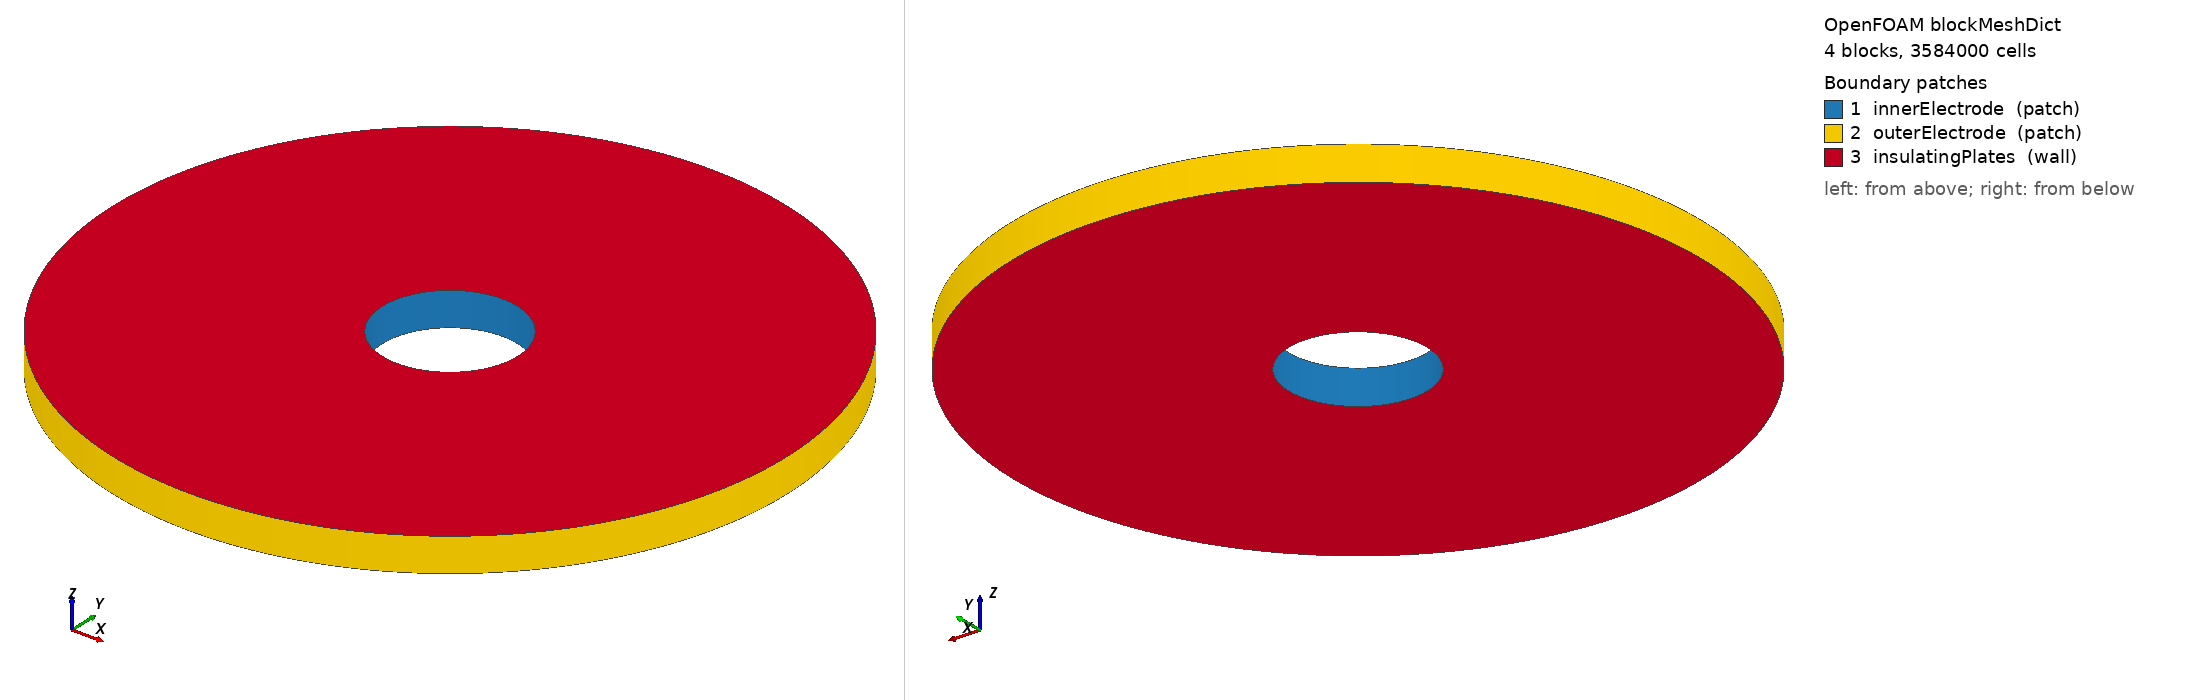

OpenFOAM case: the mesh blockMesh builds from blockMeshDict, 4 block(s), 3584000 cells. Boundary patches (legend numbers): 1 innerElectrode (patch), 2 outerElectrode (patch), 3 insulatingPlates (wall). Left view from above one corner, right view from below the opposite corner. Boundary conditions: 0 field file(s) under 0/; 0 of 3 drawn patches have an entry in a shipped field file.

=== system/blockMeshDict ===
/*--------------------------------*- C++ -*----------------------------------*\
| =========                 |                                                 |
| \\      /  F ield         | OpenFOAM 13 (Foundation)                        |
|  \\    /   O peration     | Version: 13                                     |
|   \\  /    A nd           | Web:  https://openfoam.org                      |
|    \\/     M anipulation  |                                                 |
\*---------------------------------------------------------------------------*/
FoamFile
{
    version     2.0;
    format      ascii;
    class       dictionary;
    object      blockMeshDict;
}
// * * * * * * * * * * * * * * * * * * * * * * * * * * * * * * * * * * * * * //
//
// HARTMANN-RESOLVED LAPTOP MESH for the Step-2 turbulent DNS case
// (RAM-CONSTRAINED REVISION).
//
//   This mesh replaces the original 200x96x70-per-block design after the
//   stress test on that mesh revealed swap thrashing on a 7.6 GiB laptop:
//   the 5.376e6-cell working set (~6.2 GiB) overflowed into swap and per-
//   step wall clock blew up by ~10x.  This revision drops N_theta from 96
//   to 64 (-33% cells) to bring the working set comfortably inside RAM.
//
//   Total cells now: 4 * 200 * 64 * 70 = 3.584e6  (~4.1 GiB working set)
//
//   Physics consequences of the N_theta cut:
//     - Azimuthal cell width at r_out:
//         96 -> 64 changes Delta_theta * r_out from 1.64 mm to 2.45 mm.
//     - Maximum resolvable azimuthal mode in full 360 deg annulus
//         (4 quadrant blocks) drops from k_theta_max = 192 to k_theta_max
//         = 128.  At our 5 mm integral scale, the perturbation peaks
//         around k_theta ~ 75 (depending on r), so we still resolve the
//         peak with ~50% margin to k_theta_max.
//     - Hartmann layer resolution UNCHANGED (still 11 wall cells per side
//         clustered at Delta_z_min = 7 um, ~8 cells inside delta_H).
//
//   Aspect ratio at the worst (corner) cell:
//     7 um (z) : 533 um (r) : 2.45 mm (theta)
//     -> Max aspect ratio ~ 350  (vs 226 in the 96-theta version)
//   The cell-determinant-warning floor will tighten slightly, but we
//   already accepted that warning class as a known, intentional feature.
//
// Geometry (mm; convertToMeters 0.001) -- unchanged:
//   r_in  = 20 mm,  r_out = 100 mm,  h = 10 mm,  Gamma = 8
//
// z-grading -- unchanged from the 96-theta version:
//   dz_min  =   7  um   (>= 5 cells across delta_H = 53 um, q = 1.2)
//   bulk dz ~ 199  um
//   Wall layer: 11 cells per side, q = 1.2, side span 225 um
//   Bulk:       48 uniform cells x 199 um
//   Total N_z = 70
//   Multi-grading per block (z-fractions, cell-fractions, expansion ratios):
//     wall (bottom):  z = 0.022505,  cells = 0.157143,  expansion = 6.1917
//     bulk:           z = 0.954990,  cells = 0.685714,  expansion = 1.0000
//     wall (top):     z = 0.022505,  cells = 0.157143,  expansion = 0.16151
//
// r-grading: 1.05 : 1   (unchanged)
// theta-grading: 1.0    (uniform; FFT-friendly)
//
// Time-step budget (after Hartmann resolution):
//   maxCo = 0.5, dz_min = 7 um, U_typ ~ 0.1 m/s (settled laminar)
//   ->   Dt_cap ~ 3.5e-5 s
//
// Wall-clock budget on 8 ranks of an 8-GiB-RAM laptop, no swap:
//   - per-step wall clock: ~5-10 s/step  (vs 78 s in the swap-bound run)
//   - laminar baseline 0 -> 0.5 s : ~14000 steps  -> ~ 14-20 hours
//     (still an overnight job)
//   - 50 ms perturbation restart   : ~1500 steps   -> ~ 2-4 hours
//
// * * * * * * * * * * * * * * * * * * * * * * * * * * * * * * * * * * * * * //

convertToMeters 0.001;     // dictionary entries are in millimetres

// ---------------------------------------------------------------------------
// Vertices  (identical to under-resolved debug / production / laminar baseline)
// ---------------------------------------------------------------------------
vertices
(
    // --- z = 0 plane, inner ring (r = 20 mm) ---
    ( 20    0    0)   //  0 : theta =   0
    (  0   20    0)   //  1 : theta =  90
    (-20    0    0)   //  2 : theta = 180
    (  0  -20    0)   //  3 : theta = 270

    // --- z = 0 plane, outer ring (r = 100 mm) ---
    ( 100    0    0)  //  4 : theta =   0
    (   0  100    0)  //  5 : theta =  90
    (-100    0    0)  //  6 : theta = 180
    (   0 -100    0)  //  7 : theta = 270

    // --- z = 10 mm plane, inner ring ---
    ( 20    0   10)   //  8
    (  0   20   10)   //  9
    (-20    0   10)   // 10
    (  0  -20   10)   // 11

    // --- z = 10 mm plane, outer ring ---
    ( 100    0   10)  // 12
    (   0  100   10)  // 13
    (-100    0   10)  // 14
    (   0 -100   10)  // 15
);

// ---------------------------------------------------------------------------
// Blocks
//   *** Cell counts: (N_r N_theta N_z) = (200 64 70) per block ***
//   Total: 4 * 200 * 64 * 70 = 3.584e6 cells
// ---------------------------------------------------------------------------
blocks
(
    // Block Q1 :  theta in [  0,  90]
    hex (0 4 5 1   8 12 13 9)
        (200 64 70)
        simpleGrading
        (
            1.05
            1.0
            (
                (0.022505 0.157143 6.1917)
                (0.954990 0.685714 1.0000)
                (0.022505 0.157143 0.16151)
            )
        )

    // Block Q2 :  theta in [ 90, 180]
    hex (1 5 6 2   9 13 14 10)
        (200 64 70)
        simpleGrading
        (
            1.05
            1.0
            (
                (0.022505 0.157143 6.1917)
                (0.954990 0.685714 1.0000)
                (0.022505 0.157143 0.16151)
            )
        )

    // Block Q3 :  theta in [180, 270]
    hex (2 6 7 3   10 14 15 11)
        (200 64 70)
        simpleGrading
        (
            1.05
            1.0
            (
                (0.022505 0.157143 6.1917)
                (0.954990 0.685714 1.0000)
                (0.022505 0.157143 0.16151)
            )
        )

    // Block Q4 :  theta in [270, 360]
    hex (3 7 4 0   11 15 12 8)
        (200 64 70)
        simpleGrading
        (
            1.05
            1.0
            (
                (0.022505 0.157143 6.1917)
                (0.954990 0.685714 1.0000)
                (0.022505 0.157143 0.16151)
            )
        )
);

// ---------------------------------------------------------------------------
// Edges  (identical arc midpoints to all sibling meshes)
// inner cylinder midpoint magnitude = 20 / sqrt 2 = 14.1421
// outer cylinder midpoint magnitude = 100 / sqrt 2 = 70.7107
// ---------------------------------------------------------------------------
edges
(
    // -- Inner cylinder, z = 0 --
    arc  0  1 ( 14.1421  14.1421   0)
    arc  1  2 (-14.1421  14.1421   0)
    arc  2  3 (-14.1421 -14.1421   0)
    arc  3  0 ( 14.1421 -14.1421   0)

    // -- Outer cylinder, z = 0 --
    arc  4  5 ( 70.7107  70.7107   0)
    arc  5  6 (-70.7107  70.7107   0)
    arc  6  7 (-70.7107 -70.7107   0)
    arc  7  4 ( 70.7107 -70.7107   0)

    // -- Inner cylinder, z = 10 --
    arc  8  9 ( 14.1421  14.1421  10)
    arc  9 10 (-14.1421  14.1421  10)
    arc 10 11 (-14.1421 -14.1421  10)
    arc 11  8 ( 14.1421 -14.1421  10)

    // -- Outer cylinder, z = 10 --
    arc 12 13 ( 70.7107  70.7107  10)
    arc 13 14 (-70.7107  70.7107  10)
    arc 14 15 (-70.7107 -70.7107  10)
    arc 15 12 ( 70.7107 -70.7107  10)
);

// ---------------------------------------------------------------------------
// Boundary patches (identical to under-resolved debug / production)
// ---------------------------------------------------------------------------
boundary
(
    innerElectrode
    {
        type patch;
        faces
        (
            (0  8  9  1)   // Q1 X-min
            (1  9 10  2)   // Q2 X-min
            (2 10 11  3)   // Q3 X-min
            (3 11  8  0)   // Q4 X-min
        );
    }

    outerElectrode
    {
        type patch;
        faces
        (
            ( 4  5 13 12)  // Q1 X-max
            ( 5  6 14 13)  // Q2 X-max
            ( 6  7 15 14)  // Q3 X-max
            ( 7  4 12 15)  // Q4 X-max
        );
    }

    insulatingPlates
    {
        type wall;
        faces
        (
            // -- bottom (z = 0), outward normal = -z --
            ( 0  1  5  4)  // Q1 Z-min
            ( 1  2  6  5)  // Q2 Z-min
            ( 2  3  7  6)  // Q3 Z-min
            ( 3  0  4  7)  // Q4 Z-min

            // -- top (z = 10 mm), outward normal = +z --
            ( 8 12 13  9)  // Q1 Z-max
            ( 9 13 14 10)  // Q2 Z-max
            (10 14 15 11)  // Q3 Z-max
            (11 15 12  8)  // Q4 Z-max
        );
    }
);

mergePatchPairs
(
);

// ************************************************************************* //
